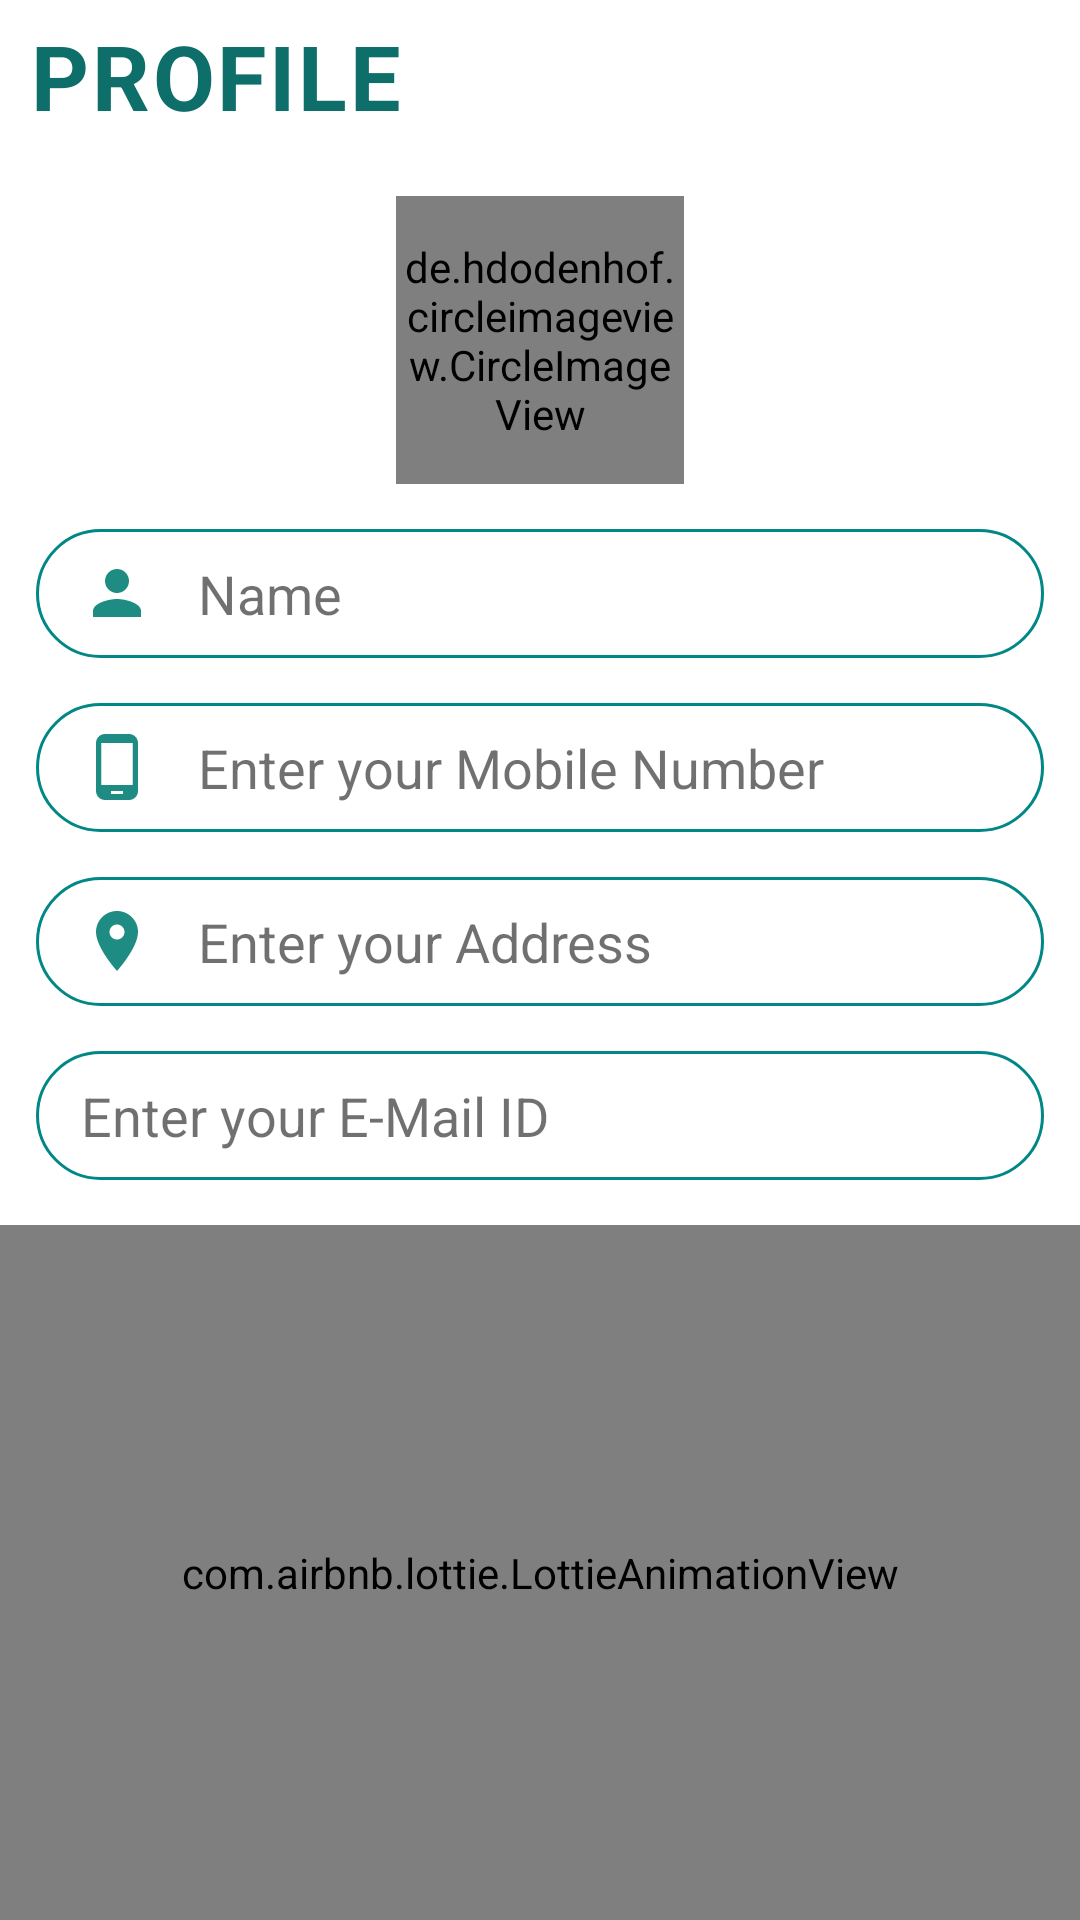

The Android layout XML behind this screen, and the referenced resources:
<!-- AndroidManifest.xml: application theme Theme.Design.NoActionBar -->
<!-- res/layout/activity_hospital_show_profile.xml -->
<?xml version="1.0" encoding="utf-8"?>
<LinearLayout xmlns:android="http://schemas.android.com/apk/res/android"
    xmlns:app="http://schemas.android.com/apk/res-auto"
    xmlns:tools="http://schemas.android.com/tools"
    android:layout_width="match_parent"
    android:layout_height="match_parent"
    android:background="@color/white"
    android:orientation="vertical"
    tools:context="HOSPITAL.HospitalShowProfile">
    <LinearLayout
        android:layout_width="match_parent"
        android:layout_height="wrap_content"
        android:orientation="horizontal">



        <TextView
            android:layout_width="wrap_content"
            android:layout_height="wrap_content"
            android:layout_marginLeft="10dp"
            android:layout_marginTop="5dp"
            android:letterSpacing="0.03"
            android:text="PROFILE"
            android:textColor="#0d6e6a"
            android:textSize="30sp"
            android:textStyle="bold" />


    </LinearLayout>

    <de.hdodenhof.circleimageview.CircleImageView
        android:id="@+id/hprofile"
        android:layout_width="96dp"
        android:layout_height="96dp"
        android:layout_gravity="center"
        android:layout_marginTop="20dp"
        android:src="@drawable/ic_baseline_person_24"
        app:civ_border_color="@color/teal_200"
        app:civ_border_width="2dp" />

    <EditText
        android:id="@+id/hname"
        android:layout_width="336dp"
        android:layout_height="43dp"
        android:layout_gravity="center"
        android:layout_marginStart="25dp"
        android:layout_marginTop="15dp"
        android:layout_marginEnd="25dp"
        android:background="@drawable/round_border"
        android:hint="Name"
        android:focusable="false"
        android:inputType="text"
        android:drawableStart="@drawable/ic_baseline_person_24"
        android:drawablePadding="15dp"
        android:paddingStart="15dp"
        android:textColor="@color/black"
        android:textColorHint="#8F000000" />
    <EditText
        android:id="@+id/hnumber"
        android:layout_width="336dp"
        android:layout_height="43dp"
        android:layout_gravity="center"
        android:layout_marginStart="25dp"
        android:layout_marginTop="15dp"
        android:layout_marginEnd="25dp"
        android:background="@drawable/round_border"
        android:hint="Enter your Mobile Number"
        android:focusable="false"
        android:inputType="phone"
        android:drawableStart="@drawable/ic_baseline_phone_android_24"
        android:drawablePadding="15dp"
        android:paddingStart="15dp"
        android:textColor="@color/black"
        android:textColorHint="#8F000000" />
    <EditText
        android:id="@+id/haddress"
        android:layout_width="336dp"
        android:layout_height="43dp"
        android:layout_gravity="center"
        android:layout_marginStart="25dp"
        android:layout_marginTop="15dp"
        android:layout_marginEnd="25dp"
        android:background="@drawable/round_border"
        android:hint="Enter your Address"
        android:focusable="false"
        android:inputType="textPostalAddress"
        android:drawableStart="@drawable/ic_baseline_location_on_24"
        android:drawablePadding="15dp"
        android:paddingStart="15dp"
        android:textColor="@color/black"
        android:textColorHint="#8F000000" />
    <EditText
        android:id="@+id/hmail"
        android:layout_width="336dp"
        android:layout_height="43dp"
        android:layout_gravity="center"
        android:layout_marginStart="25dp"
        android:layout_marginTop="15dp"
        android:layout_marginEnd="25dp"
        android:focusable="false"
        android:background="@drawable/round_border"
        android:hint="Enter your E-Mail ID"
        android:inputType="textEmailAddress"
        android:drawableStart="@drawable/ic_baseline_email_24"
        android:drawablePadding="15dp"
        android:paddingStart="15dp"
        android:textColor="@color/black"
        android:textColorHint="#8F000000" />
    <com.airbnb.lottie.LottieAnimationView
        android:layout_width="match_parent"
        android:layout_height="match_parent"
        android:layout_marginTop="15dp"
        app:lottie_fileName="register.json"
        app:lottie_autoPlay="true"
        app:lottie_loop="true"/>









</LinearLayout>
<!-- resources referenced by this layout -->
<resources>
  <color name="black">#FF000000</color>
  <color name="teal_200">#FF03DAC5</color>
  <color name="white">#FFFFFFFF</color>
  <!-- drawable ic_baseline_location_on_24 (drawable) -->
  <vector android:height="24dp" android:tint="#1F8C83"
      android:viewportHeight="24" android:viewportWidth="24"
      android:width="24dp" xmlns:android="http://schemas.android.com/apk/res/android">
      <path android:fillColor="@android:color/white" android:pathData="M12,2C8.13,2 5,5.13 5,9c0,5.25 7,13 7,13s7,-7.75 7,-13c0,-3.87 -3.13,-7 -7,-7zM12,11.5c-1.38,0 -2.5,-1.12 -2.5,-2.5s1.12,-2.5 2.5,-2.5 2.5,1.12 2.5,2.5 -1.12,2.5 -2.5,2.5z"/>
  </vector>
  <!-- drawable ic_baseline_person_24 (drawable) -->
  <vector android:height="24dp" android:tint="#1F8C83"
      android:viewportHeight="24" android:viewportWidth="24"
      android:width="24dp" xmlns:android="http://schemas.android.com/apk/res/android">
      <path android:fillColor="@android:color/white" android:pathData="M12,12c2.21,0 4,-1.79 4,-4s-1.79,-4 -4,-4 -4,1.79 -4,4 1.79,4 4,4zM12,14c-2.67,0 -8,1.34 -8,4v2h16v-2c0,-2.66 -5.33,-4 -8,-4z"/>
  </vector>
  <!-- drawable ic_baseline_phone_android_24 (drawable) -->
  <vector android:height="24dp" android:tint="#1F8C83"
      android:viewportHeight="24" android:viewportWidth="24"
      android:width="24dp" xmlns:android="http://schemas.android.com/apk/res/android">
      <path android:fillColor="@android:color/white" android:pathData="M16,1L8,1C6.34,1 5,2.34 5,4v16c0,1.66 1.34,3 3,3h8c1.66,0 3,-1.34 3,-3L19,4c0,-1.66 -1.34,-3 -3,-3zM14,21h-4v-1h4v1zM17.25,18L6.75,18L6.75,4h10.5v14z"/>
  </vector>
  <!-- drawable round_border (drawable) -->
  <?xml version="1.0" encoding="utf-8"?>
  <shape android:shape="rectangle" xmlns:android="http://schemas.android.com/apk/res/android">
      <stroke android:color="@color/teal_700"
          android:width="1dp"/>
      <corners android:radius="100dp"/>
  
  </shape>
  <color name="teal_700">#FF018786</color>
</resources>
